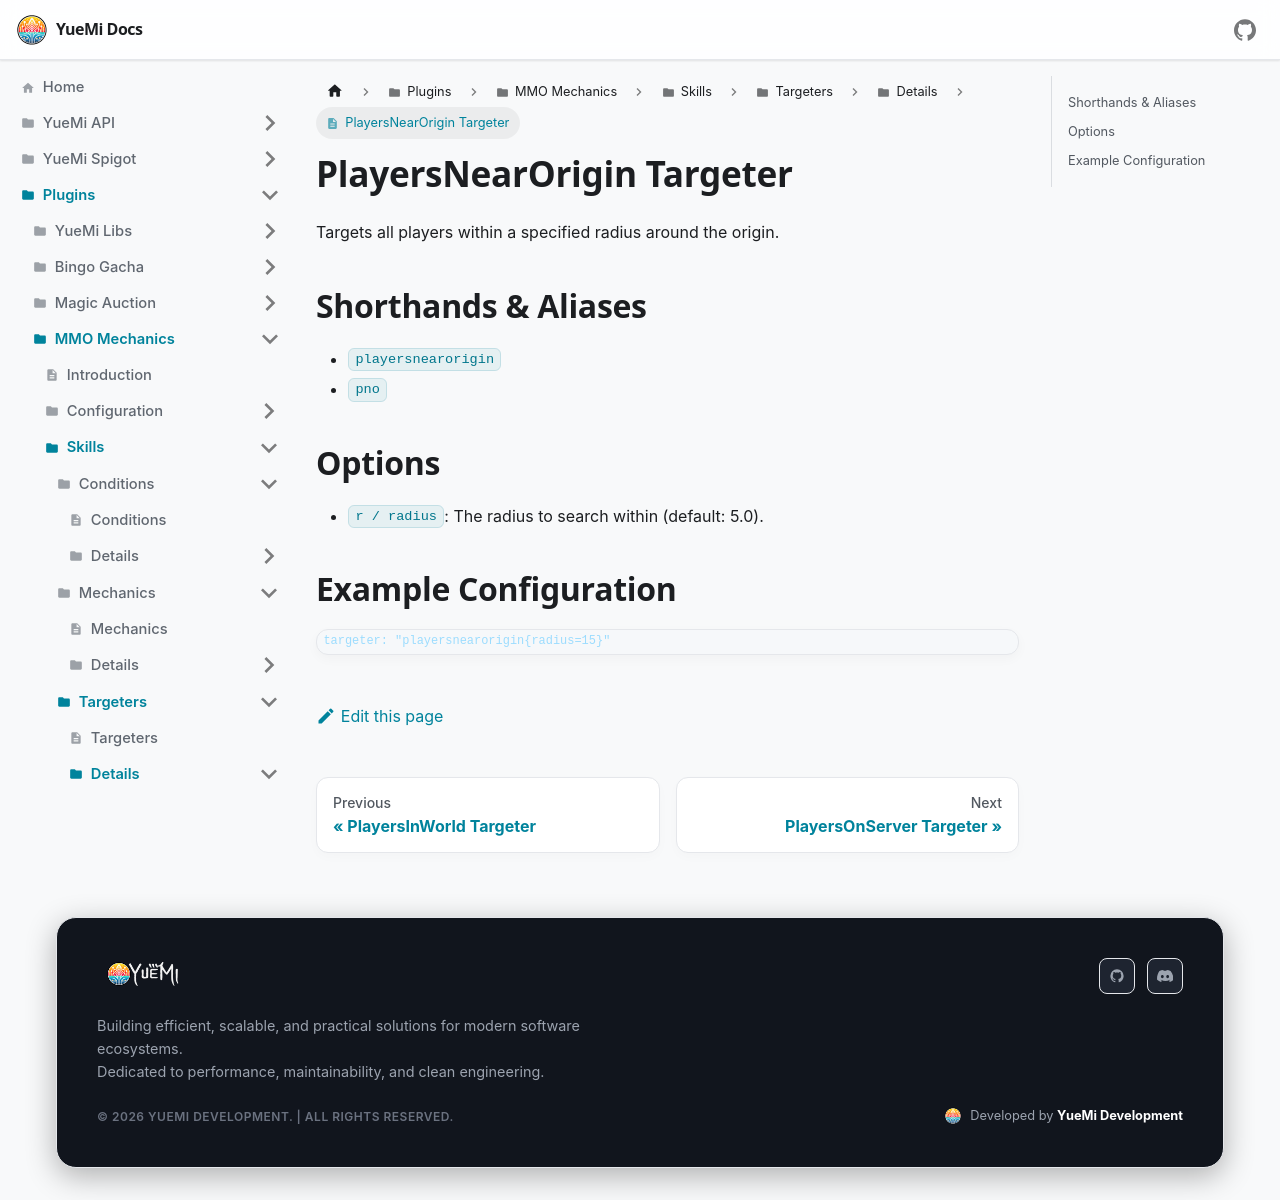

repository: YueMi-Development/YueMi-Docs · page: Plugins/MMO-Mechanics/skills/targeters/details/playersnearorigin/index.html · generator: docusaurus

# PlayersNearOrigin Targeter

Targets all players within a specified radius around the origin.

## Shorthands & Aliases

- `playersnearorigin`
- `pno`

## Options

- `r / radius`: The radius to search within (default: 5.0).

## Example Configuration

```json5
targeter: "playersnearorigin{radius=15}"
```
